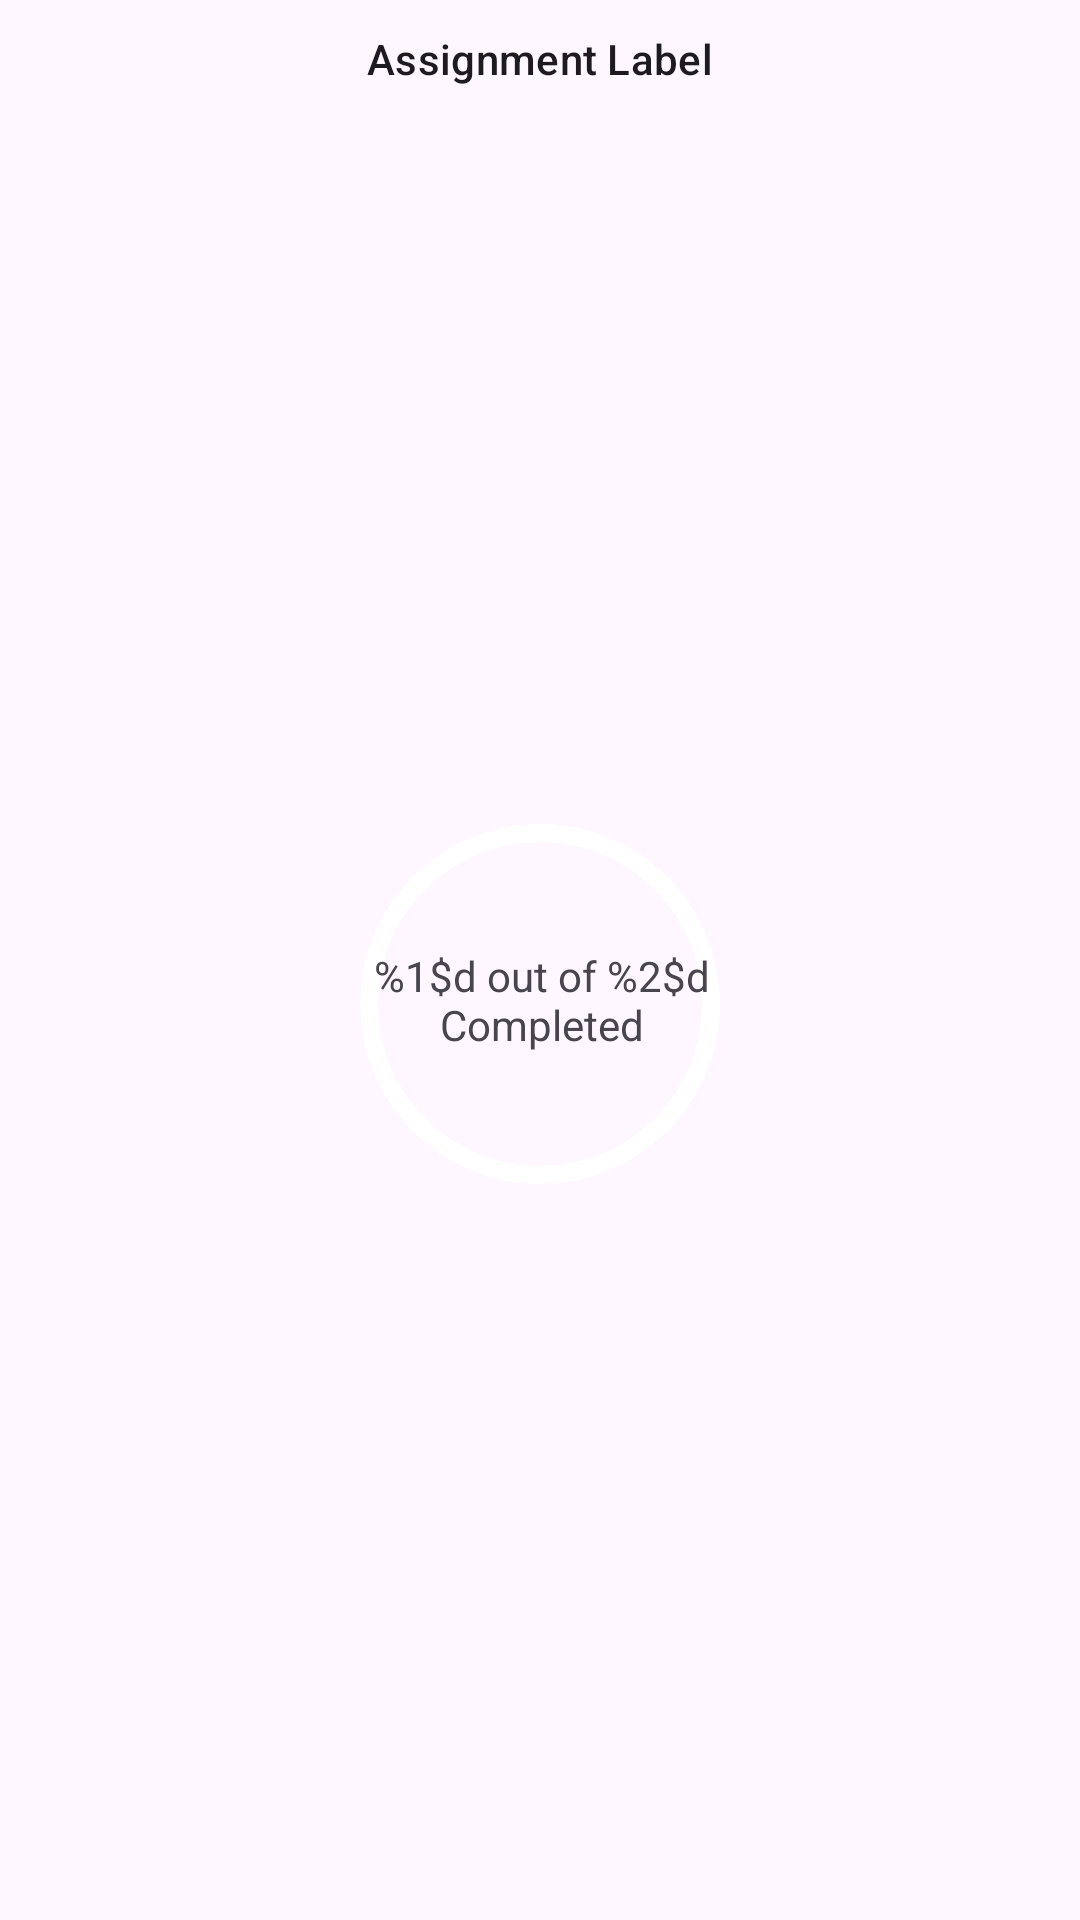

This screen was rendered from an Android layout file. Write that file and the resources it references.
<!-- AndroidManifest.xml: application theme Theme.Mobile_final -->
<!-- res/layout/viewholder_my_tasks.xml -->
<?xml version="1.0" encoding="utf-8"?>
<androidx.constraintlayout.widget.ConstraintLayout xmlns:android="http://schemas.android.com/apk/res/android"
    xmlns:app="http://schemas.android.com/apk/res-auto"
    xmlns:tools="http://schemas.android.com/tools"
    android:layout_width="match_parent"
    android:layout_height="wrap_content"
    android:layout_margin="5dp"
    android:background="@drawable/grey_bg"
    android:elevation="3dp"
    android:padding="10dp">

    <androidx.constraintlayout.widget.ConstraintLayout
        android:id="@+id/constraintLayout8"
        android:layout_width="match_parent"
        android:layout_height="wrap_content"
        app:layout_constraintTop_toTopOf="parent"
        tools:layout_editor_absoluteX="10dp">

        <TextView
            android:id="@+id/assignmentName"
            style="@style/TextAppearance.Material3.LabelLarge"
            android:layout_width="wrap_content"
            android:layout_height="wrap_content"
            android:layout_marginBottom="10dp"
            android:text="Assignment Label"
            app:layout_constraintBottom_toBottomOf="parent"
            app:layout_constraintEnd_toEndOf="parent"
            app:layout_constraintStart_toStartOf="parent"
            app:layout_constraintTop_toTopOf="parent" />

    </androidx.constraintlayout.widget.ConstraintLayout>

    <RelativeLayout
        android:layout_width="wrap_content"
        android:layout_height="wrap_content"
        app:layout_constraintBottom_toBottomOf="parent"
        app:layout_constraintEnd_toEndOf="parent"
        app:layout_constraintStart_toStartOf="parent"
        app:layout_constraintTop_toBottomOf="@+id/constraintLayout8">

        <com.google.android.material.progressindicator.CircularProgressIndicator
            android:id="@+id/taskProgressBar"
            style="@style/Widget.MaterialComponents.CircularProgressIndicator"
            android:layout_width="wrap_content"
            android:layout_height="wrap_content"
            android:indeterminate="false"
            app:indicatorColor="@color/secondary"
            app:indicatorSize="120dp"
            app:layout_constraintBottom_toBottomOf="parent"
            app:layout_constraintEnd_toEndOf="parent"
            app:layout_constraintStart_toStartOf="parent"
            app:layout_constraintTop_toBottomOf="parent"
            app:trackColor="@color/white"
            app:trackCornerRadius="5dp"
            app:trackThickness="6dp" />

        <TextView
            android:id="@+id/txtMyProgressCount"
            android:layout_width="wrap_content"
            android:layout_height="wrap_content"
            android:layout_alignLeft="@id/taskProgressBar"
            android:layout_alignTop="@id/taskProgressBar"
            android:layout_alignRight="@id/taskProgressBar"
            android:layout_alignBottom="@id/taskProgressBar"
            android:layout_marginLeft="1dp"
            android:layout_marginTop="45dp"
            android:layout_marginRight="-1dp"
            android:layout_marginBottom="0dp"
            android:background="#00000000"
            android:text="@string/my_progress_count"
            android:textAlignment="center" />
    </RelativeLayout>

</androidx.constraintlayout.widget.ConstraintLayout>
<!-- resources referenced by this layout -->
<resources>
  <color name="secondary">#AAB2F3</color>
  <color name="white">#FFFFFFFF</color>
  <string name="my_progress_count">%1$d out of %2$d Completed</string>
  <style name="Theme.Mobile_final" parent="Base.Theme.Mobile_final" />
  <style name="Base.Theme.Mobile_final" parent="Theme.Material3.DayNight.NoActionBar">
          
          <item name="colorPrimary">@color/accent</item>
          <item name="colorSecondary">@color/secondary</item>
      </style>
  <color name="accent">#6763EB</color>
</resources>
